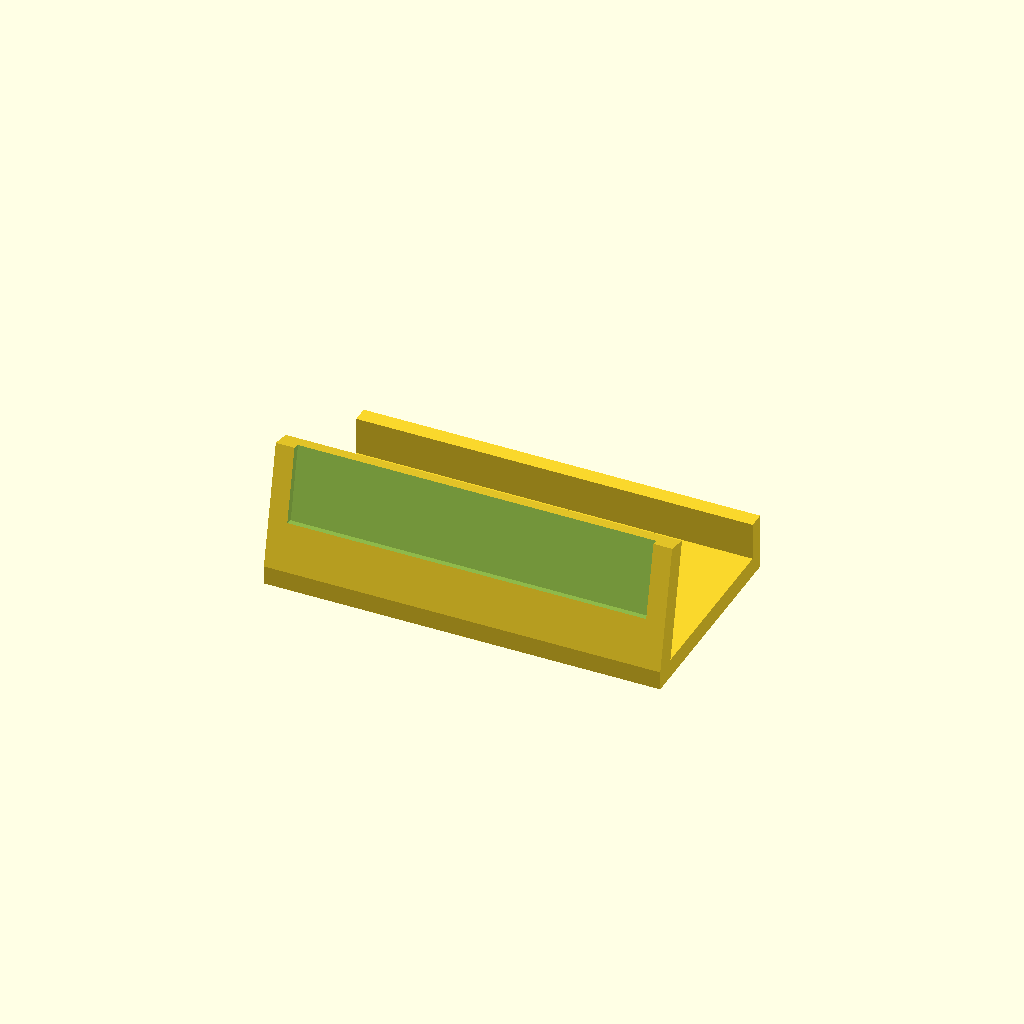
Cell 1: the model at its default parameters.
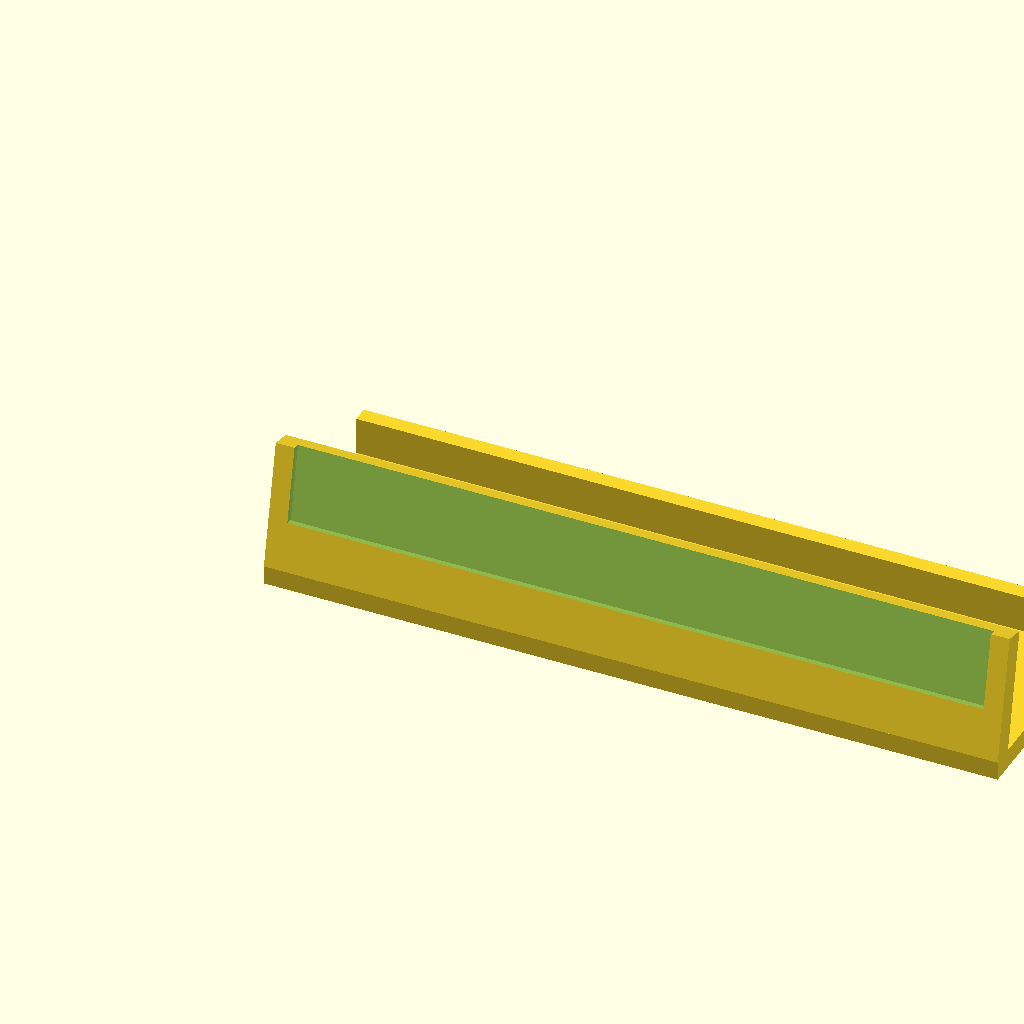
Cell 2: CARD_W = 126 (everything else at default).
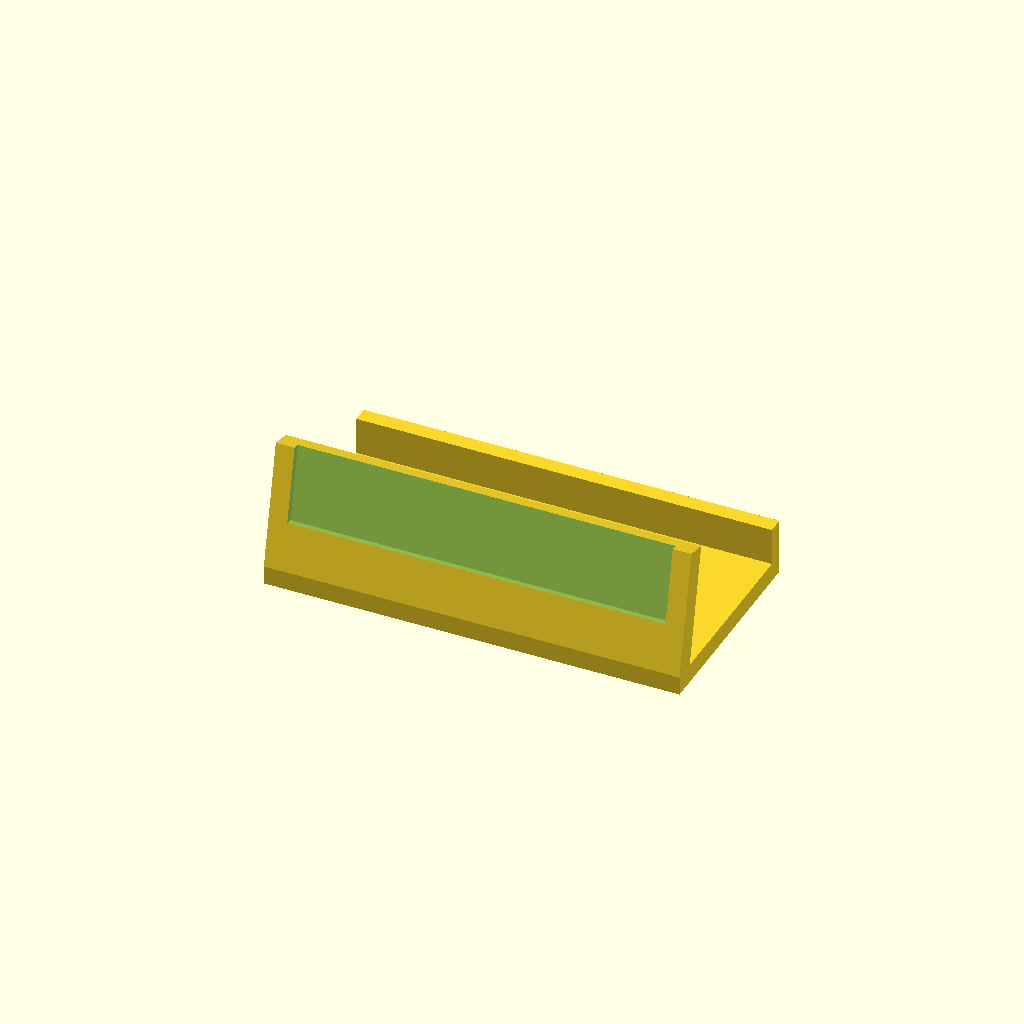
Cell 3: SLEEVE_ADD = 7.2 (everything else at default).
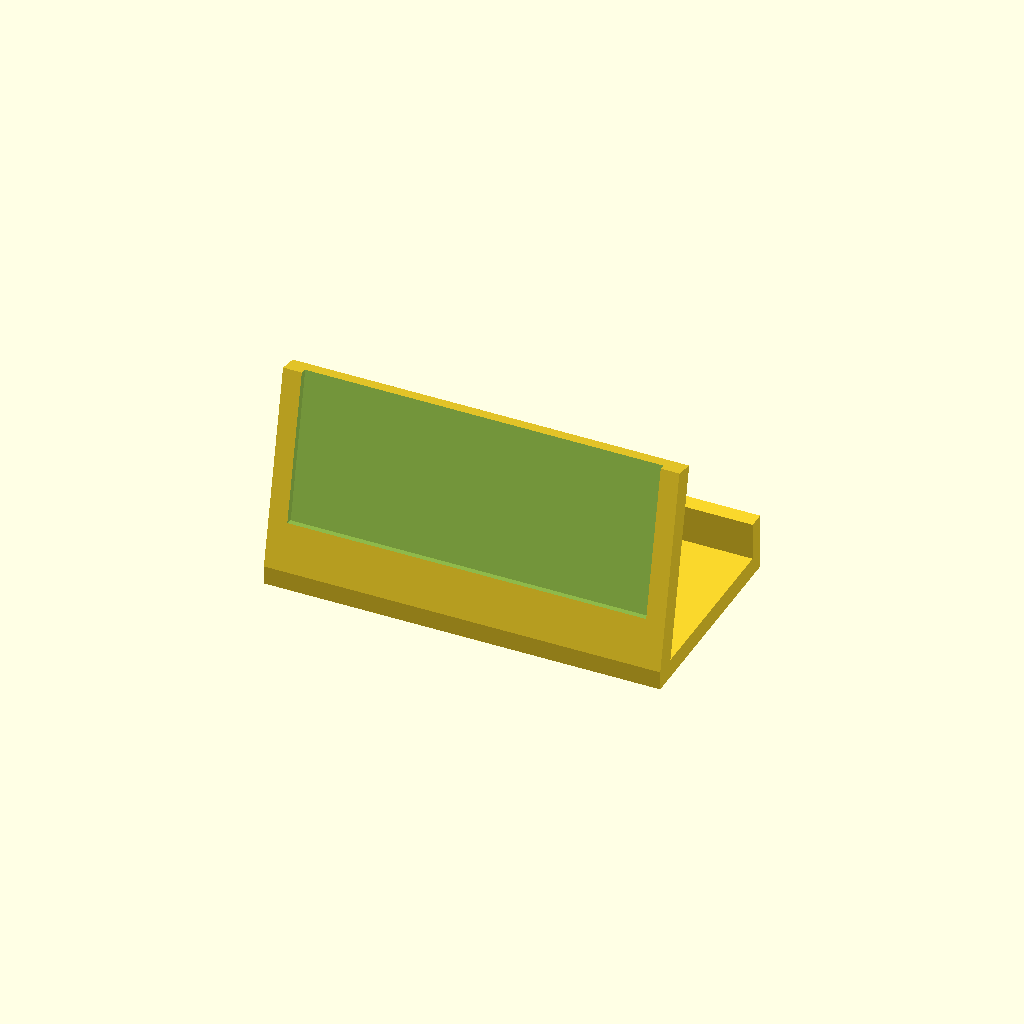
Cell 4: SLOT_DEPTH = 28 (everything else at default).
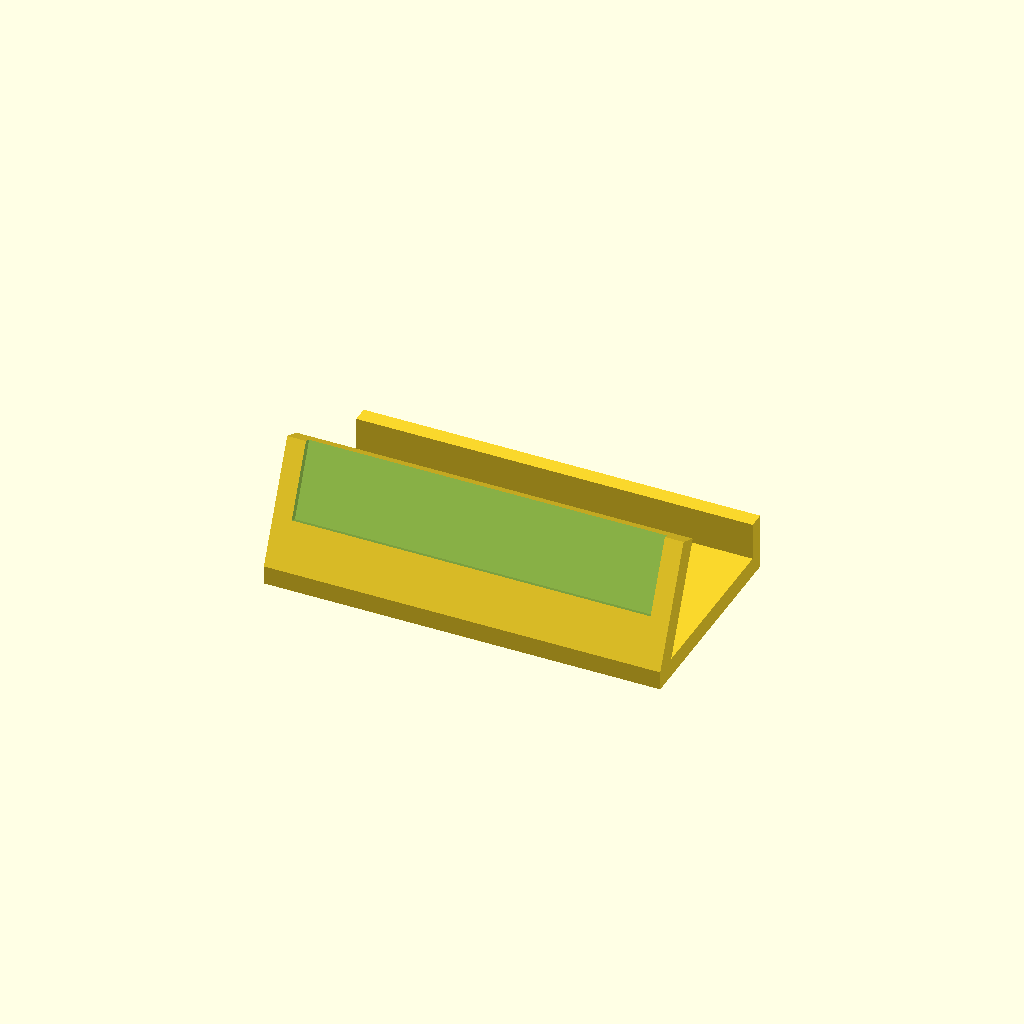
Cell 5: TILT = 24 (everything else at default).
All cells are drawn from one camera (rotation 55°, 0°, 25°, orthographic, colour scheme Cornfield), so only the parameter changes between them.
The OpenSCAD source (scad/pb_card_stand_v1.scad):
// pb_card_stand_v1.scad — PrimeBind Single Card Display Stand
//
// Holds one sleeved raw Pokemon card at a 12° backward tilt.
// Logo emboss panel on the front face, bottom center — drop SVG in slicer.
// Compact footprint, prints flat with no supports.
//
// Fits: standard poly sleeve over 63mm card (~67mm sleeved width)
// Print: Matte PLA | flat on bed | no supports needed
// Minitest: 50% scale in Creality Print — check slot fits sleeved card snug

// ── Card + sleeve ─────────────────────────────────────────────────────────────
CARD_W     = 63.0;   // raw Pokemon card width
SLEEVE_ADD = 3.6;    // total sleeve adds ~1.8mm per side in width
SLEEVE_T   = 1.2;    // card + sleeve total thickness (with clearance)

// ── Slot ──────────────────────────────────────────────────────────────────────
SLOT_W     = CARD_W + SLEEVE_ADD + 0.4;   // 67mm — snug in standard sleeve
SLOT_DEPTH = 14.0;   // how far the card sits down into the stand
SLOT_T     = SLEEVE_T + 0.2;              // slot front-to-back (1.4mm)

// ── Stand geometry ────────────────────────────────────────────────────────────
TILT      = 12;     // degrees the card leans back from vertical
COL_THICK = 4.0;    // front column wall thickness
WALL      = 3.5;    // side wall either side of slot
LEDGE     = 9.0;    // column height below slot (front face / logo area)
COL_H     = SLOT_DEPTH + LEDGE;    // total column height = 23mm
FACE_W    = SLOT_W + WALL * 2;     // stand width = ~74mm
BASE_T    = 3.5;    // base plate thickness
BASE_D    = 40.0;   // base plate depth (front-to-back)
FOOT_T    = 3.0;    // rear foot wall thickness
FOOT_H    = 7.0;    // rear foot height above base surface

// ── Logo emboss ───────────────────────────────────────────────────────────────
// Sunken 0.8mm panel on the front face — import PrimeBind logo SVG in slicer
LOGO_W     = 30.0;
LOGO_H     = 5.5;
LOGO_Z     = 2.5;   // distance from bottom of column
LOGO_DEPTH = 0.8;

echo("─────────────────────────────────");
echo("Stand width:", FACE_W, "mm  depth:", BASE_D, "mm");
echo("Column height:", COL_H, "mm  tilt:", TILT, "°");
echo("Slot:", SLOT_W, "×", SLOT_T, "×", SLOT_DEPTH, "mm");
echo("─────────────────────────────────");


module card_stand() {
    // ── Base plate ────────────────────────────────────────────────────────────
    cube([FACE_W, BASE_D, BASE_T]);

    // ── Rear foot ─────────────────────────────────────────────────────────────
    // Raised ledge at back edge — balances card weight, cleans up the silhouette
    translate([0, BASE_D - FOOT_T, 0])
        cube([FACE_W, FOOT_T, BASE_T + FOOT_H]);

    // ── Front column ──────────────────────────────────────────────────────────
    // Pivots backward TILT° around its bottom front edge (at Y=0, Z=BASE_T).
    // Card drops into the slot at the top; leans back at the tilt angle.
    translate([0, 0, BASE_T])
    rotate([-TILT, 0, 0])
    difference() {
        cube([FACE_W, COL_THICK, COL_H]);

        // Card slot — open at top, card slides straight down into it
        translate([WALL, -0.1, COL_H - SLOT_DEPTH])
            cube([SLOT_W, SLOT_T + 0.1, SLOT_DEPTH + 0.1]);

        // Logo emboss — sunken into front face, centered, near bottom
        translate([FACE_W/2 - LOGO_W/2, COL_THICK - LOGO_DEPTH, LOGO_Z])
            cube([LOGO_W, LOGO_DEPTH + 0.1, LOGO_H]);
    }
}


card_stand();
Parameter table extracted from the source (name, type, default, range or options):
CARD_W: number, default 63
SLEEVE_ADD: number, default 3.6
SLEEVE_T: number, default 1.2
SLOT_DEPTH: number, default 14
TILT: number, default 12
COL_THICK: number, default 4
WALL: number, default 3.5
LEDGE: number, default 9
BASE_T: number, default 3.5
BASE_D: number, default 40
FOOT_T: number, default 3
FOOT_H: number, default 7
LOGO_W: number, default 30
LOGO_H: number, default 5.5
LOGO_Z: number, default 2.5
LOGO_DEPTH: number, default 0.8
